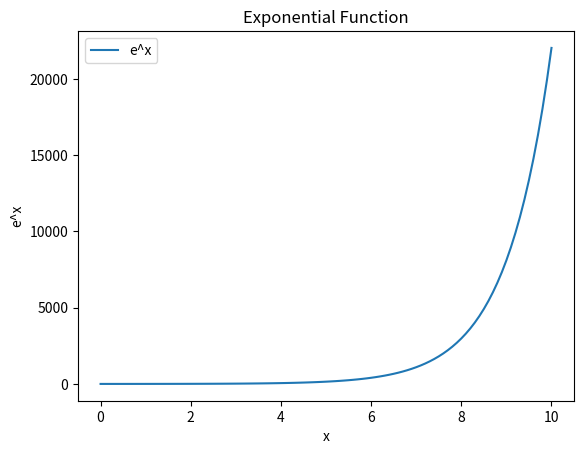

This chart was generated by the following Python code:
import numpy as np
import math
import matplotlib.pyplot as plt

def task_func(range_start=0, range_end=10, step=0.1):
    def exp_generator():
        x = range_start
        while x <= range_end:
            yield (x, math.exp(x))
            x += step

    # Create the generator object
    gen = exp_generator()

    # Extract x and e^x values for plotting
    x_values = []
    exp_values = []
    for x, exp_x in gen:
        x_values.append(x)
        exp_values.append(exp_x)

    # Plot the exponential function
    fig, ax = plt.subplots()
    ax.plot(x_values, exp_values, label='e^x')
    ax.set_xlabel('x')
    ax.set_ylabel('e^x')
    ax.set_title('Exponential Function')
    ax.legend()

    # Show the plot
    plt.show()

    # Return the generator object and the Axes object
    return exp_generator(), ax

# Example usage
gen, ax = task_func()